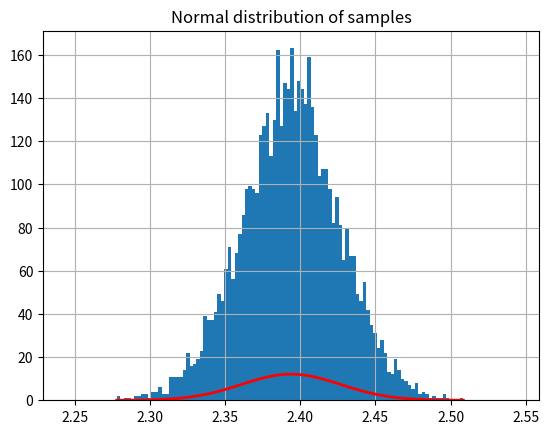
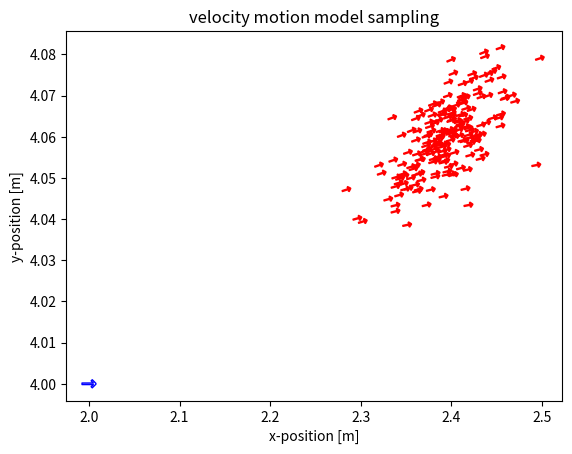
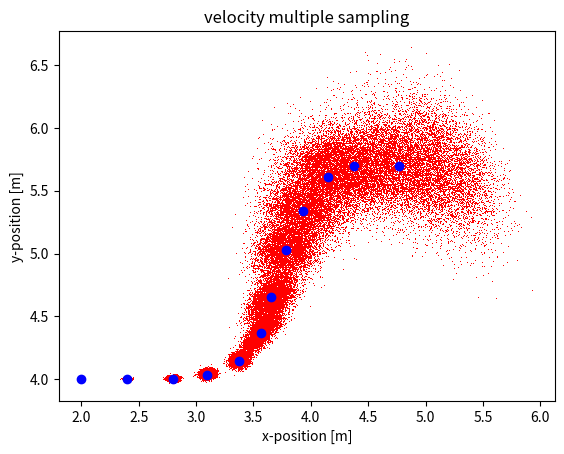

Write Python code to recreate these figures, in order.

import numpy as np
import matplotlib.pyplot as plt
from scipy.stats import norm
import math
from math import cos, sin, degrees, sqrt
import matplotlib as mpl

arrow = u'$\u2191$'

def evaluate_sampling_dist(mu, sigma, n_samples, sample_function):

    n_bins = 100
    samples = []

    for i in range(n_samples):
        samples.append(sample_function(mu, sigma))

    print("%30s : mean = %.3f, std_dev = %.3f" % ("Normal", np.mean(samples), np.std(samples)))

    count, bins, ignored = plt.hist(samples, n_bins)
    plt.plot(bins, norm(mu, sigma).pdf(bins), linewidth=2, color='r')
    plt.xlim([mu - 5*sigma, mu + 5*sigma])
    plt.title("Normal distribution of samples")
    plt.grid()
    plt.savefig("gaussian_dist.pdf")
    plt.show()

def sample_velocity_motion_model(x, u, a, dt):
    """ Sample velocity motion model.
    Arguments:
    x -- pose of the robot before moving [x, y, theta]
    u -- velocity reading obtained from the robot [u, w]
    a -- noise parameters of the motion model [a1, a2, a3, a4, a5, a6]
    dt -- time interval of prediction
    """
    v_hat = u[0] + np.random.normal(0, a[0]*u[0]**2 + a[1]*u[1]**2)
    w_hat = u[1] + np.random.normal(0, a[2]*u[0]**2 + a[3]*u[1]**2)
    gamma_hat = np.random.normal(0, a[4]*u[0]**2 + a[5]*u[1]**2)

    r = v_hat/w_hat
    x_prime = x[0] - r*sin(x[2]) + r*sin(x[2]+w_hat*dt)
    y_prime = x[1] + r*cos(x[2]) - r*cos(x[2]+w_hat*dt)
    theta_prime = x[2] + w_hat*dt + gamma_hat*dt

    return np.array([x_prime, y_prime, theta_prime])


def main():
    plt.close('all')
    n_samples = 5000
    n_bins = 100
    dt = 0.5

    x = [2, 4, 0]
    u = [0.8, 0.6]
    a = [0.05, 0.1, 0.05, 0.1, 0.025, 0.025] # noise variance

    x_prime = np.zeros([n_samples, 3])
    for i in range(n_samples):
        x_prime[i,:] = sample_velocity_motion_model(x, u, a, dt)

    ###################################
    ######### Plot x samples ##########
    ###################################
       
    mu = np.mean(x_prime, axis=0)
    sigma = np.std(x_prime, axis=0)
    evaluate_sampling_dist(mu[0], sigma[0], n_samples, np.random.normal)

    ###################################
    ### Sampling the velocity model ###
    ###################################

    rotated_marker = mpl.markers.MarkerStyle(marker=arrow)
    rotated_marker._transform = rotated_marker.get_transform().rotate_deg(degrees(x[2])-90)
    plt.scatter(x[0], x[1], marker=rotated_marker, s=100, facecolors='none', edgecolors='b')

    for x_ in x_prime[:200]:
        rotated_marker = mpl.markers.MarkerStyle(marker=arrow)
        rotated_marker._transform = rotated_marker.get_transform().rotate_deg(degrees(x_[2])-90)
        plt.scatter(x_[0], x_[1], marker=rotated_marker, s=40, facecolors='none', edgecolors='r')

    plt.xlabel("x-position [m]")
    plt.ylabel("y-position [m]")
    plt.title("velocity motion model sampling")
    plt.savefig("velocity_samples.pdf")
    plt.show()

    # ###################################
    # #### Multiple steps of sampling ###
    # ###################################

    x = [2, 4, 0]
    a = [0.05, 0.1, 0.05, 0.1, 0.025, 0.025] # noise variance
    cmds = [
        [0.8, 0],
        [0.8, 0.0],
        [0.6, 0.5],
        [0.6, 0.5],
        [0.6, 1.5],
        [0.6, 0],
        [0.8, 0.0],
        [0.7, -0.5],
        [0.7, -0.5],
        [0.5, -1.5],
        [0.8, 0],
        [0.8, 0.0]
    ]

    x_prime = np.zeros([n_samples, 3])
    for t, u in enumerate(cmds):
        for i in range(0, n_samples):
            x_ = x_prime[i,:]
            if t ==0:
                x_prime[i,:] = sample_velocity_motion_model(x, u, a, dt)
            else:
                x_prime[i,:] = sample_velocity_motion_model(x_, u, a, dt)
        
        plt.plot(x_prime[:,0], x_prime[:,1], "r,")
        plt.plot(x[0], x[1], "bo")

        x = np.mean(x_prime, axis=0)
        sigma = np.std(x_prime, axis=0)
        print("mu: ", x, "sigma: ", sigma)
    
    plt.xlabel("x-position [m]")
    plt.ylabel("y-position [m]")
    plt.title("velocity multiple sampling")
    plt.savefig("multi_velocity_samples.pdf")
    plt.show()

    plt.close('all')

if __name__ == "__main__":
    main()
